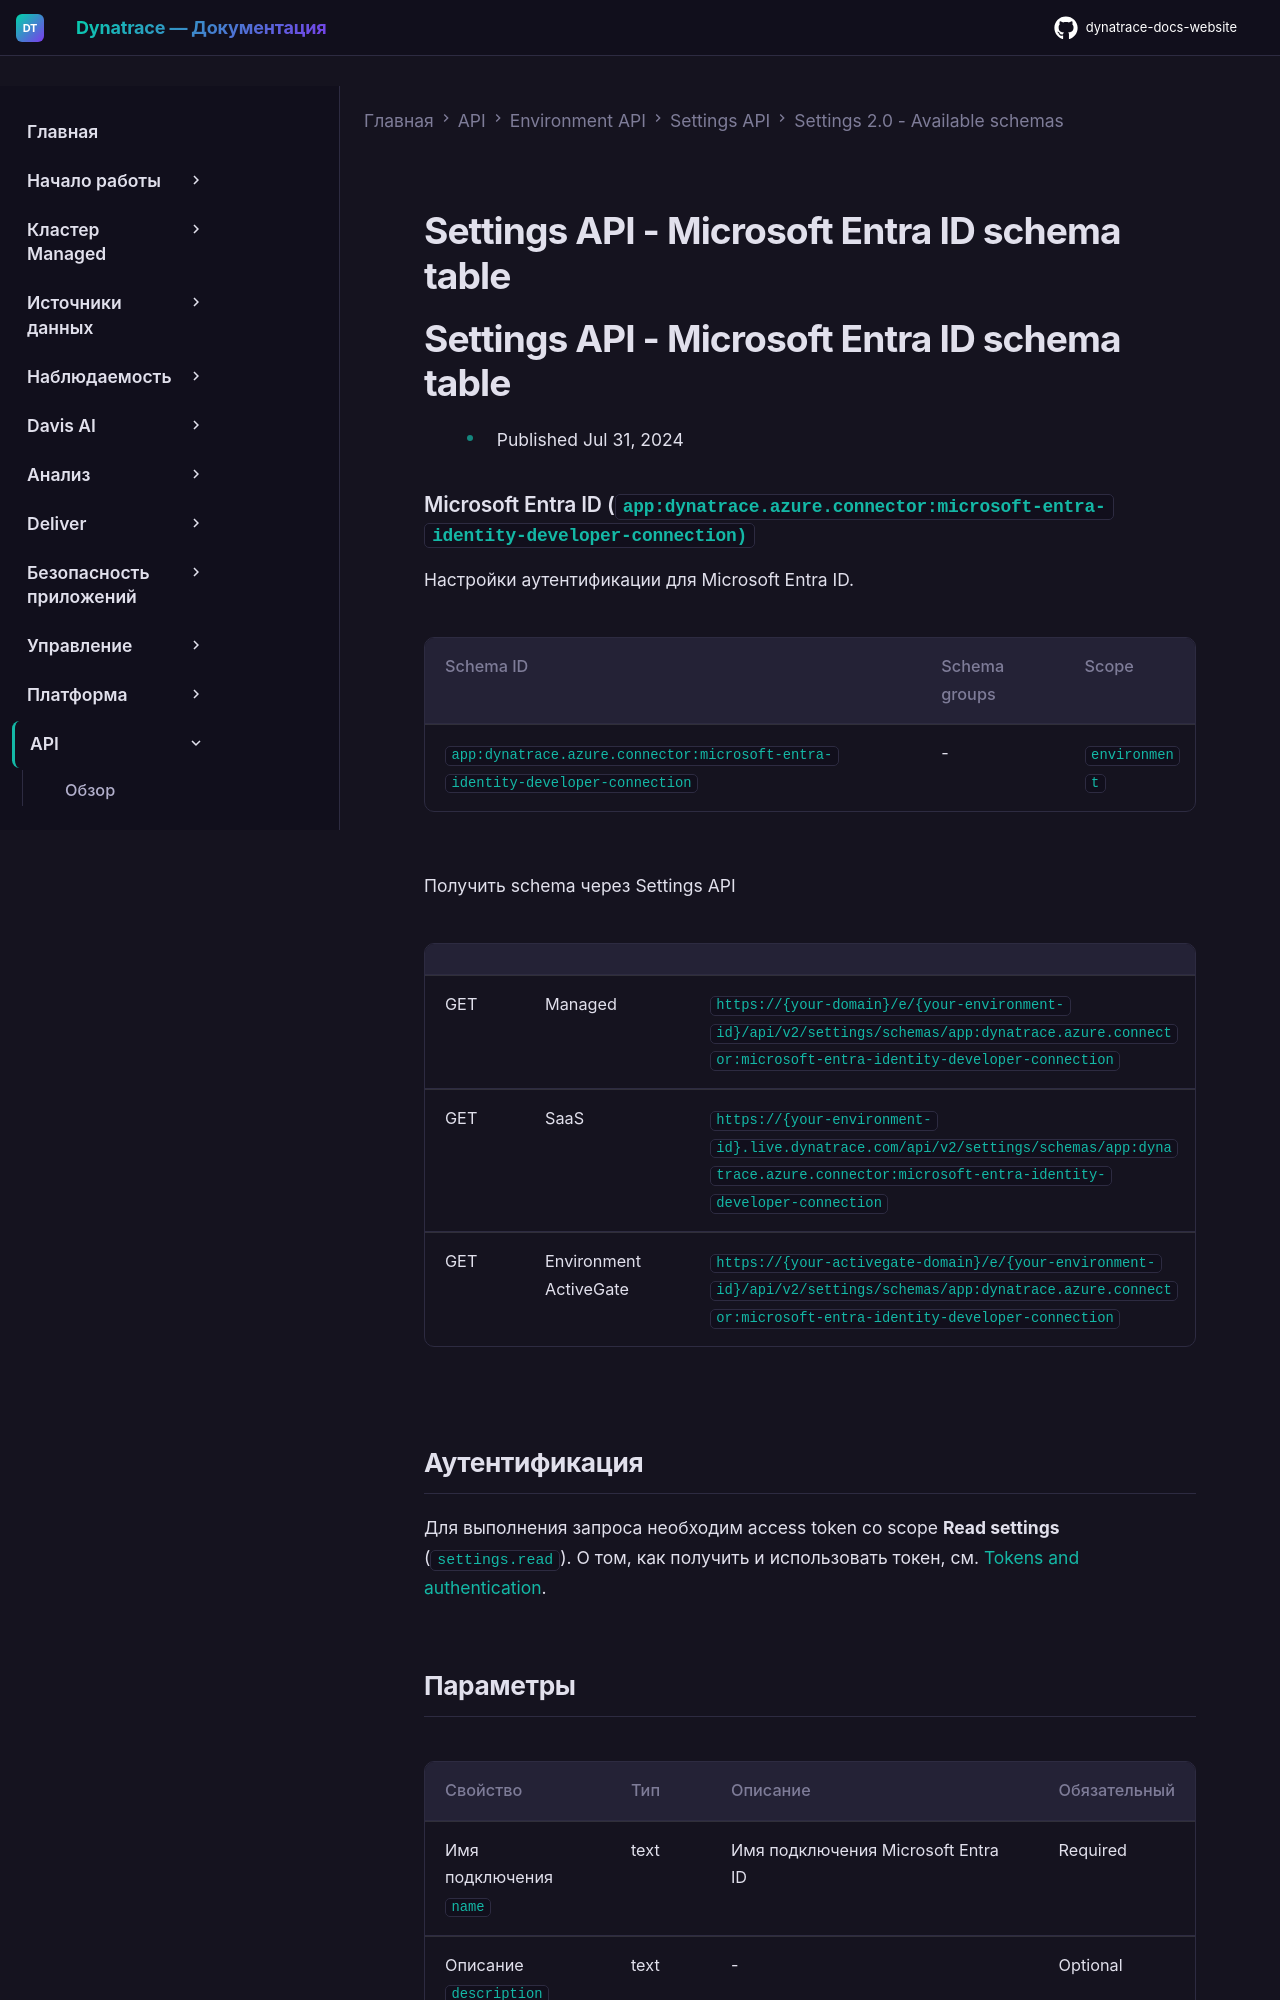

repository: Yerkebulan-Ardabayev/dynatrace-docs-website · page: managed-ru/dynatrace-api/environment-api/settings/schemas/app-dynatrace-azure-connector-microsoft-entra-identity-developer-connection/index.html · generator: mkdocs

---
title: Settings API - Microsoft Entra ID schema table
source: https://docs.dynatrace.com/managed/dynatrace-api/environment-api/settings/schemas/app-dynatrace-azure-connector-microsoft-entra-identity-developer-connection
scraped: 2026-05-12T11:45:04.750869
---

# Settings API - Microsoft Entra ID schema table

# Settings API - Microsoft Entra ID schema table

* Published Jul 31, 2024

### Microsoft Entra ID (`app:dynatrace.azure.connector:microsoft-entra-identity-developer-connection)`

Настройки аутентификации для Microsoft Entra ID.

| Schema ID | Schema groups | Scope |
| --- | --- | --- |
| `app:dynatrace.azure.connector:microsoft-entra-identity-developer-connection` | - | `environment` |

Получить schema через Settings API

|  |  |  |
| --- | --- | --- |
| GET | Managed | `https://{your-domain}/e/{your-environment-id}/api/v2/settings/schemas/app:dynatrace.azure.connector:microsoft-entra-identity-developer-connection` |
| GET | SaaS | `https://{your-environment-id}.live.dynatrace.com/api/v2/settings/schemas/app:dynatrace.azure.connector:microsoft-entra-identity-developer-connection` |
| GET | Environment ActiveGate | `https://{your-activegate-domain}/e/{your-environment-id}/api/v2/settings/schemas/app:dynatrace.azure.connector:microsoft-entra-identity-developer-connection` |

## Аутентификация

Для выполнения запроса необходим access token со scope **Read settings** (`settings.read`). О том, как получить и использовать токен, см. [Tokens and authentication](/managed/discover-dynatrace/references/dynatrace-api/basics/dynatrace-api-authentication).
